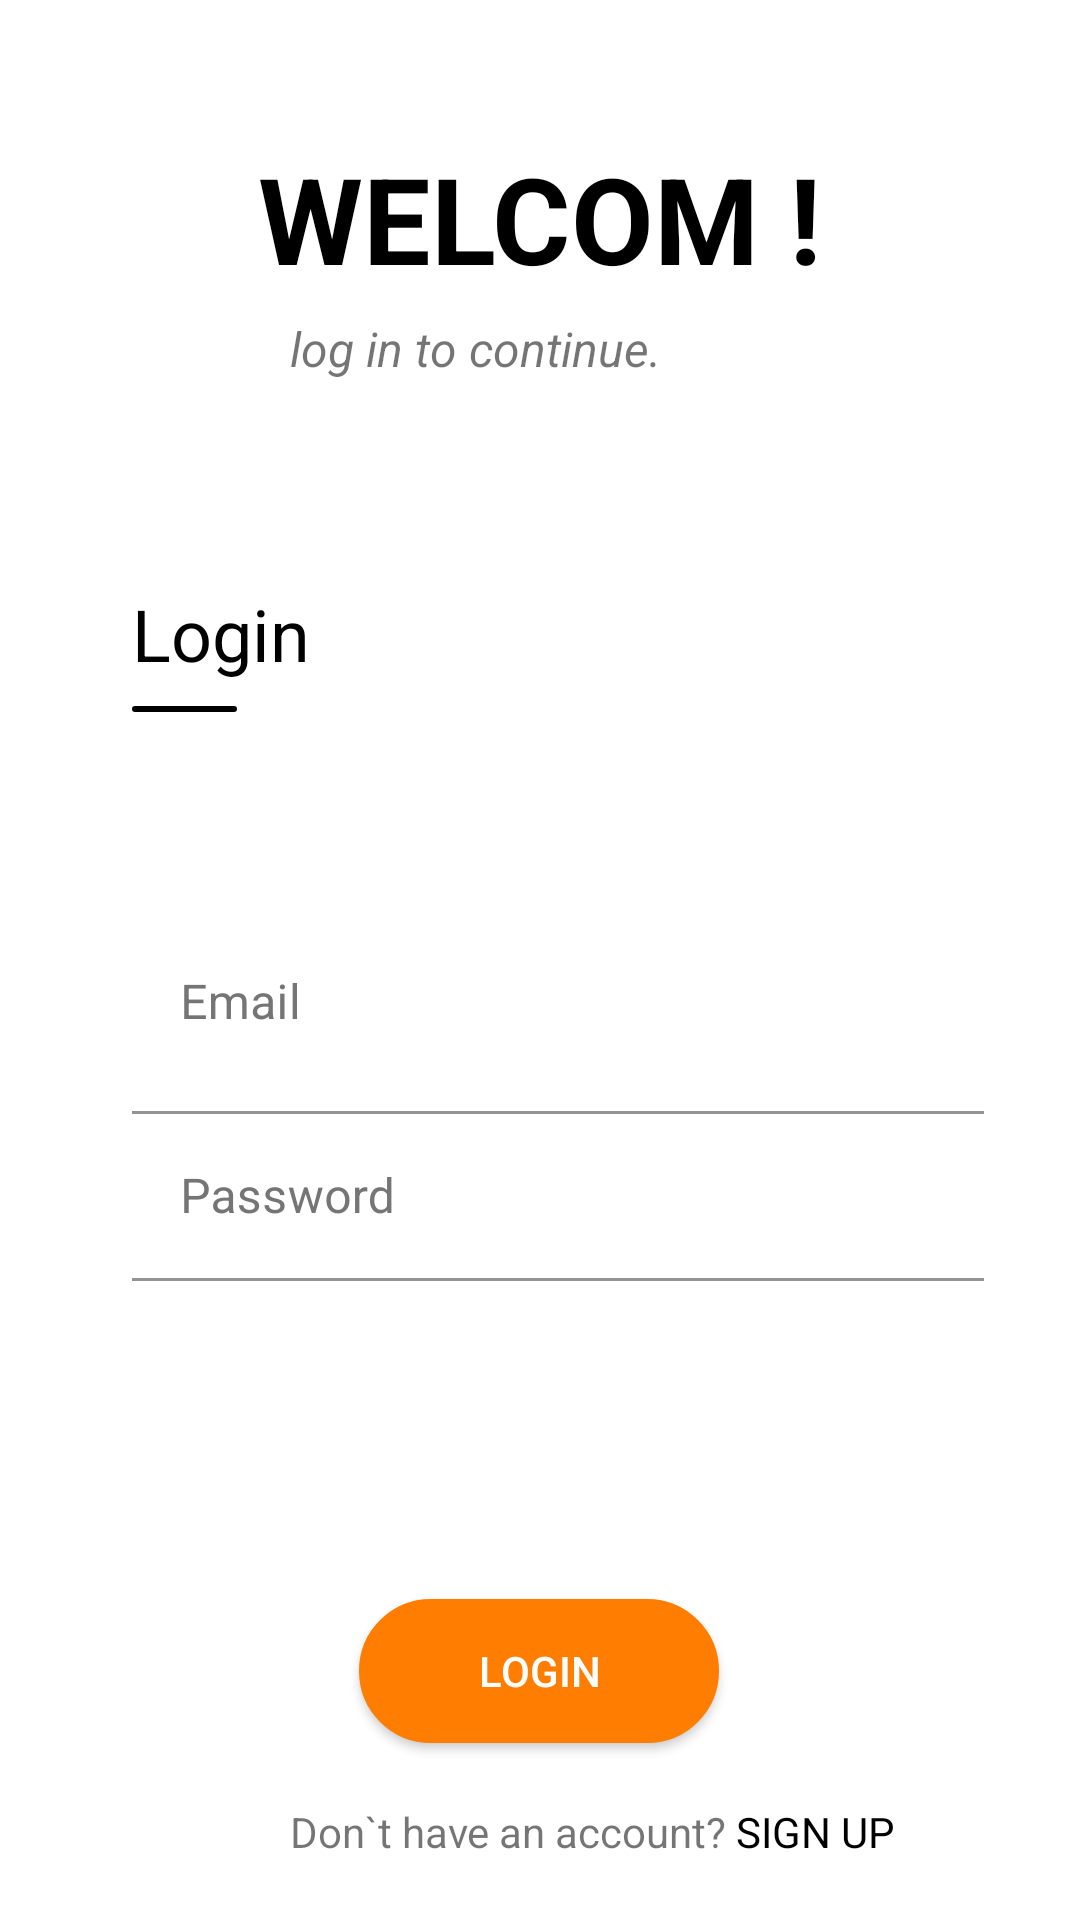

This screen was rendered from an Android layout file. Write that file and the resources it references.
<!-- AndroidManifest.xml: application theme Theme.GarageOwner -->
<!-- res/layout/fragment_login.xml -->
<?xml version="1.0" encoding="utf-8"?>
<androidx.constraintlayout.widget.ConstraintLayout xmlns:android="http://schemas.android.com/apk/res/android"
    xmlns:app="http://schemas.android.com/apk/res-auto"
    xmlns:tools="http://schemas.android.com/tools"
    android:layout_width="match_parent"
    android:layout_height="match_parent"
    tools:context=".Sign.LoginFragment">

    <TextView
        android:id="@+id/welcomeTv"
        android:layout_width="wrap_content"
        android:layout_height="wrap_content"
        android:layout_marginTop="40dp"
        android:padding="6dp"
        android:text="@string/welcom"
        android:textAllCaps="true"
        android:textStyle="bold"
        android:textSize="40sp"
        android:textColor="@color/black"
        app:layout_constraintEnd_toEndOf="parent"
        app:layout_constraintStart_toStartOf="parent"
        app:layout_constraintTop_toTopOf="parent"
        />


    <TextView
        android:id="@+id/logToContinue"
        android:layout_width="wrap_content"
        android:layout_height="wrap_content"
        android:layout_marginEnd="12dp"
        android:text="@string/log_in_to_continue"
        android:textSize="16sp"
        android:textStyle="italic"
        app:layout_constraintEnd_toEndOf="parent"
        app:layout_constraintHorizontal_bias="0.431"
        app:layout_constraintStart_toStartOf="parent"
        app:layout_constraintTop_toBottomOf="@id/welcomeTv" />

    <LinearLayout
        android:id="@+id/linear_login"
        android:layout_width="match_parent"
        android:layout_height="250dp"
        android:layout_marginStart="32dp"
        android:layout_marginEnd="32dp"
        android:orientation="vertical"
        app:layout_constraintBottom_toBottomOf="parent"
        app:layout_constraintEnd_toEndOf="parent"
        app:layout_constraintStart_toStartOf="parent"
        app:layout_constraintTop_toTopOf="parent">
        <TextView
            android:layout_width="wrap_content"
            android:layout_height="wrap_content"
            android:text="@string/Login"
            android:textColor="@color/black"
            android:textSize="24sp"
            android:layout_marginStart="12dp"
            />

        <View
            android:layout_width="35dp"
            android:layout_height="2dp"
            android:layout_marginStart="12dp"
            android:layout_marginTop="8dp"
            android:background="@drawable/davidlogin" />
        <com.google.android.material.textfield.TextInputLayout
            android:id="@+id/et_email_log"
            android:layout_width="match_parent"
            android:layout_height="wrap_content"
            android:autofillHints="email"
            android:ems="10"
            android:gravity="start"
            android:hint="@string/email"
            android:textColorHint="#757575"
            android:layout_weight="1"
            android:layout_marginTop="60dp"
            android:layout_marginStart="12dp"
            tools:ignore="TextFields"
            app:errorEnabled="true"
            >
            <com.google.android.material.textfield.TextInputEditText
                android:layout_width="match_parent"
                android:layout_height="match_parent"
                android:inputType="textEmailAddress"
                android:background="@color/white"
                android:textColor="@color/black"
                />
        </com.google.android.material.textfield.TextInputLayout>


        <com.google.android.material.textfield.TextInputLayout
            android:id="@+id/et_password_log"
            android:layout_width="match_parent"
            android:layout_height="wrap_content"
            android:autofillHints="password"
            android:ems="10"
            android:gravity="start"
            android:hint="Password"
            android:layout_weight="1"
            android:layout_marginStart="12dp"
            android:inputType="textPersonName|textPassword"
            android:textColorHint="#757575"
            app:errorEnabled="true"
            >
            <com.google.android.material.textfield.TextInputEditText
                android:layout_width="match_parent"
                android:layout_height="wrap_content"
                android:textColor="@color/black"
                android:background="@color/white"
                android:inputType="textPassword"/>
        </com.google.android.material.textfield.TextInputLayout>

    </LinearLayout>

    <Button
        android:id="@+id/btn_login"
        android:layout_width="120dp"
        android:layout_height="wrap_content"
        android:layout_marginStart="32dp"
        android:layout_marginTop="88dp"
        android:layout_marginEnd="32dp"
        android:text="@string/Login"
        android:textColor="@color/white"
        android:background="@drawable/round_btn"
        app:layout_constraintEnd_toEndOf="parent"
        app:layout_constraintHorizontal_bias="0.498"
        app:layout_constraintStart_toStartOf="parent"
        app:layout_constraintTop_toBottomOf="@+id/linear_login" />

    <TextView
        android:id="@+id/tv_go_sign"
        android:layout_width="wrap_content"
        android:layout_height="wrap_content"
        android:layout_marginStart="32dp"
        android:layout_marginEnd="32dp"
        android:text="@string/don_t_have_an_account"
        app:layout_constraintBottom_toBottomOf="parent"
        app:layout_constraintEnd_toEndOf="parent"
        app:layout_constraintHorizontal_bias="0.43"
        app:layout_constraintStart_toStartOf="parent"
        app:layout_constraintTop_toBottomOf="@+id/btn_login" />
    <TextView
        android:id="@+id/tv2_go_sign"
        android:layout_width="wrap_content"
        android:layout_height="wrap_content"
        android:layout_marginStart="3dp"
        android:layout_marginEnd="32dp"
        android:text="@string/sign_up"
        android:textAllCaps="true"
        android:textColor="@color/black"
        app:layout_constraintBottom_toBottomOf="parent"
        app:layout_constraintStart_toEndOf="@id/tv_go_sign"
        app:layout_constraintHorizontal_bias="0.43"
        app:layout_constraintTop_toBottomOf="@+id/btn_login" />

</androidx.constraintlayout.widget.ConstraintLayout>
<!-- resources referenced by this layout -->
<resources>
  <color name="black">#FF000000</color>
  <color name="white">#FFFFFFFF</color>
  <!-- drawable davidlogin (drawable) -->
  <?xml version="1.0" encoding="utf-8"?>
  <shape xmlns:android="http://schemas.android.com/apk/res/android"
      android:shape="rectangle">
  
      <stroke android:color="@color/black"
          android:width="1dp"/>
      <solid android:color="@color/black"/>
      <corners android:radius="30dp" />
  
  
  </shape>
  <!-- drawable round_btn (drawable) -->
  <?xml version="1.0" encoding="utf-8"?>
  <selector xmlns:android="http://schemas.android.com/apk/res/android">
      <item android:state_pressed="false">
          <shape android:shape="rectangle">
              <corners android:radius="1000dp" />
              <solid android:color="@color/ORANGE_500" />
              <stroke android:width="2dip" android:color="@color/ORANGE_700" />
              <padding
                  android:bottom="4dp"
                  android:left="4dp"
                  android:right="4dp"
                  android:top="4dp" />
          </shape>
      </item>
      <item android:state_pressed="true">
          <shape android:shape="rectangle">
              <corners android:radius="1000dp" />
              <solid android:color="@color/ORANGE_500" />
              <stroke android:width="2dip" android:color="@color/ORANGE_700" />
              <padding android:bottom="4dp"
                  android:left="4dp"
          android:right="4dp"
          android:top="4dp" />
      </shape>
      </item>
  </selector>
  <string name="Login">Login</string>
  <string name="don_t_have_an_account">Don`t have an account?</string>
  <string name="email">Email</string>
  <string name="log_in_to_continue">log in to continue.</string>
  <string name="sign_up">sign up</string>
  <string name="welcom">Welcom !</string>
  <style name="Theme.GarageOwner" parent="Theme.MaterialComponents.DayNight.DarkActionBar">
          
          <item name="colorPrimary">@color/ORANGE_500</item>
          <item name="colorPrimaryVariant">@color/ORANGE_700</item>
          <item name="colorOnPrimary">@color/white</item>
          
          <item name="colorSecondary">@color/teal_200</item>
          <item name="colorSecondaryVariant">@color/teal_700</item>
          <item name="colorOnSecondary">@color/black</item>
          
          <item name="android:statusBarColor" tools:targetApi="l">?attr/colorPrimaryVariant</item>
          
      </style>
  <color name="ORANGE_500">#ff7d00</color>
  <color name="ORANGE_700">#ff7d00</color>
  <color name="teal_200">#FF03DAC5</color>
  <color name="teal_700">#FF018786</color>
</resources>
